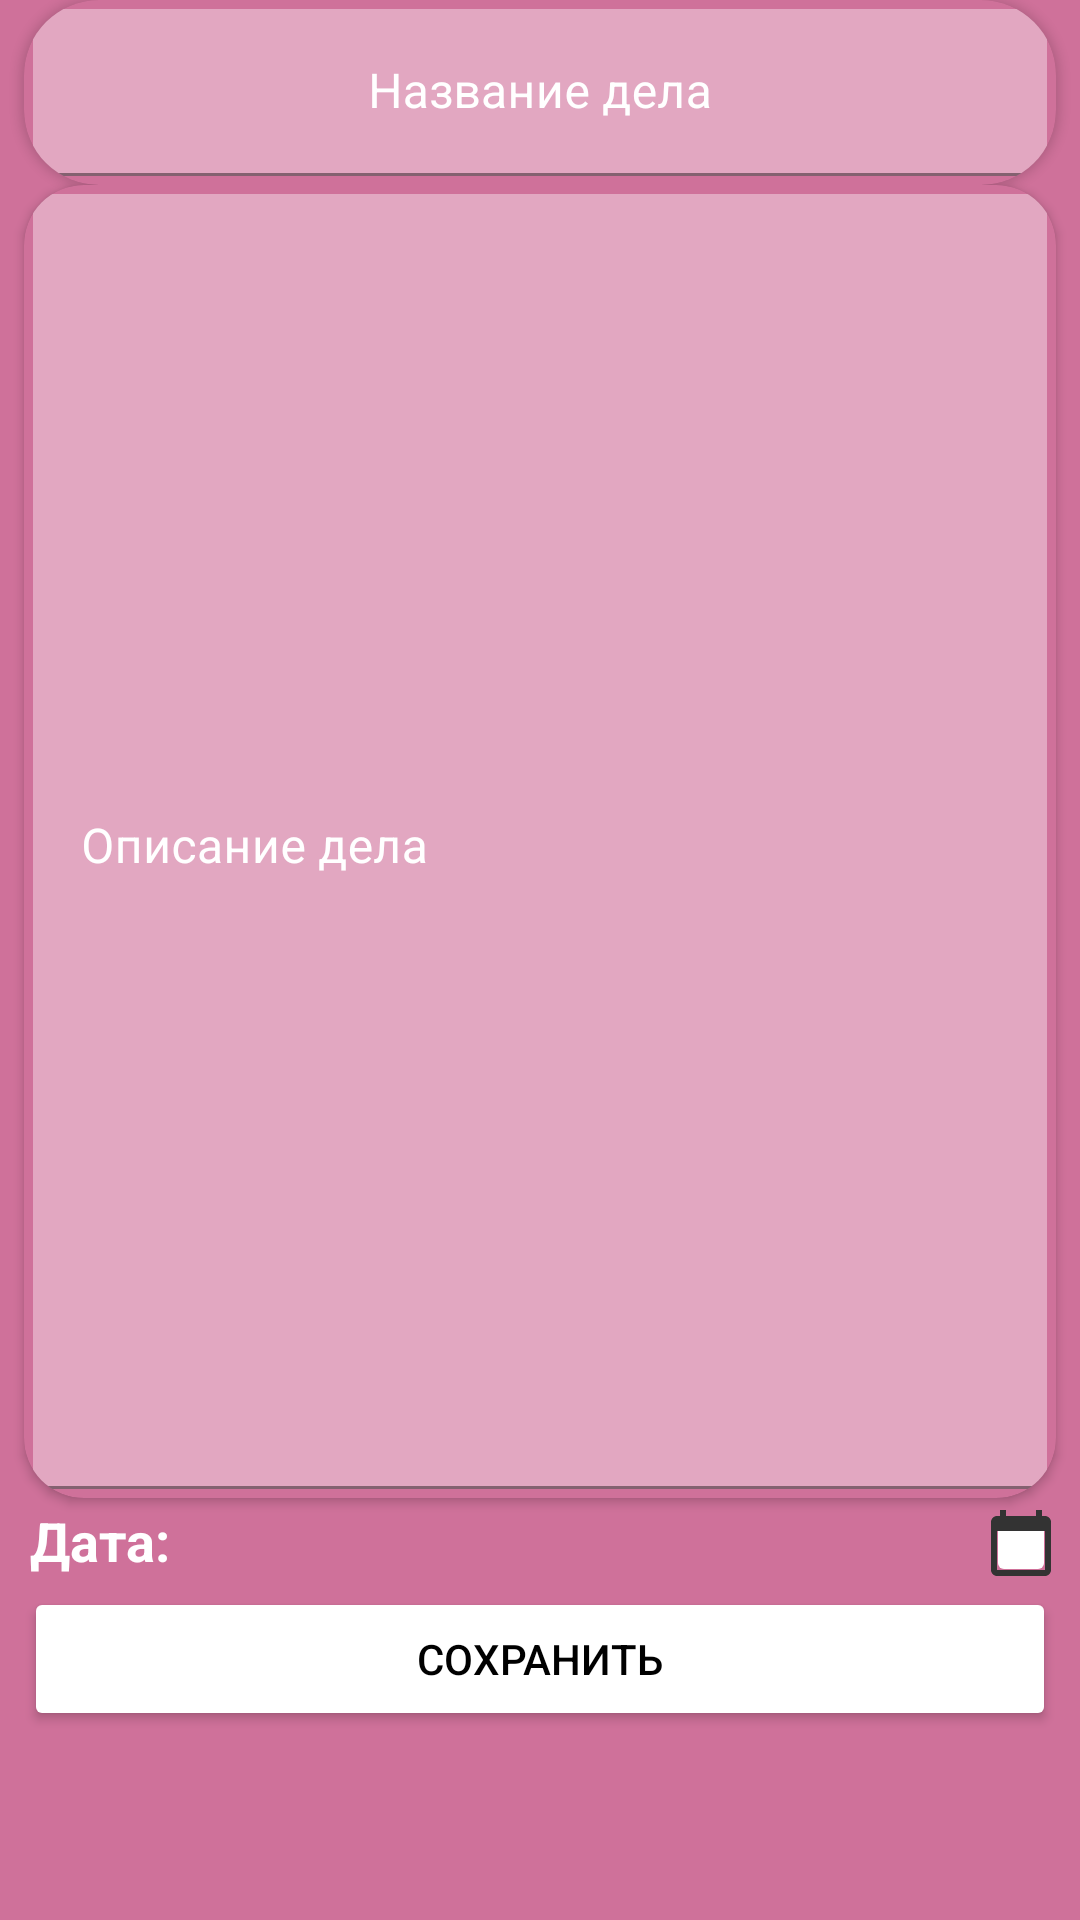

Android layout source for this screen:
<!-- AndroidManifest.xml: application theme Theme.Diary -->
<!-- res/layout/activity_case.xml -->
<?xml version="1.0" encoding="utf-8"?>
<androidx.constraintlayout.widget.ConstraintLayout xmlns:android="http://schemas.android.com/apk/res/android"
    xmlns:app="http://schemas.android.com/apk/res-auto"
    xmlns:tools="http://schemas.android.com/tools"
    android:layout_width="match_parent"
    android:layout_height="match_parent"
    android:background="@color/sophie"
    tools:context=".CaseActivity">

    <androidx.cardview.widget.CardView
        android:id="@+id/cardView"
        android:layout_width="0dp"
        android:layout_height="wrap_content"
        android:layout_marginStart="8dp"
        android:layout_marginEnd="8dp"
        android:background="@color/sophie"
        android:backgroundTint="@color/sophie"
        app:cardCornerRadius="25dp"
        app:layout_constraintEnd_toEndOf="parent"
        app:layout_constraintStart_toStartOf="parent"
        app:layout_constraintTop_toTopOf="parent">

        <com.google.android.material.textfield.TextInputLayout
            android:layout_width="match_parent"
            android:layout_height="wrap_content"
            android:layout_margin="3dp"
            android:textColorHint="@color/white"
            app:boxStrokeColor="@color/white"
            app:helperTextTextColor="@color/white"
            app:hintTextColor="@color/white">

            <com.google.android.material.textfield.TextInputEditText
                android:id="@+id/edName"
                android:layout_width="match_parent"
                android:layout_height="wrap_content"
                android:backgroundTint="@color/material_on_primary_disabled"
                android:gravity="center"
                android:hint="@string/hintCaseName"
                android:textColor="@color/white"
                android:textColorHint="@color/white" />
        </com.google.android.material.textfield.TextInputLayout>
    </androidx.cardview.widget.CardView>

    <androidx.cardview.widget.CardView
        android:id="@+id/cardView2"
        android:layout_width="match_parent"
        android:layout_height="0dp"
        android:layout_marginStart="8dp"
        android:layout_marginEnd="8dp"
        android:backgroundTint="@color/sophie"
        app:cardCornerRadius="20dp"
        app:layout_constraintBottom_toTopOf="@+id/guideline"
        app:layout_constraintEnd_toEndOf="parent"
        app:layout_constraintHorizontal_bias="0.0"
        app:layout_constraintStart_toStartOf="@+id/cardView"
        app:layout_constraintTop_toBottomOf="@+id/cardView">

        <com.google.android.material.textfield.TextInputLayout
            android:layout_width="match_parent"
            android:layout_height="match_parent"
            android:layout_margin="3dp"
            android:backgroundTint="@color/material_on_background_disabled"
            android:gravity="start|top"
            android:textColorHint="@color/white"
            app:boxStrokeColor="@color/white"
            app:hintTextColor="@color/white">

            <com.google.android.material.textfield.TextInputEditText
                android:id="@+id/edDescription"
                android:layout_width="match_parent"
                android:layout_height="match_parent"
                android:backgroundTint="@color/material_on_primary_disabled"
                android:gravity="start|top"
                android:hint="@string/CaseDescription"
                android:inputType="textMultiLine"
                android:textColor="@color/white"
                android:textColorHint="@color/white" />
        </com.google.android.material.textfield.TextInputLayout>
    </androidx.cardview.widget.CardView>

    <androidx.constraintlayout.widget.Guideline
        android:id="@+id/guideline"
        android:layout_width="wrap_content"
        android:layout_height="wrap_content"
        android:layout_marginTop="32dp"
        android:layout_marginEnd="411dp"
        android:orientation="horizontal"
        app:layout_constraintEnd_toEndOf="parent"
        app:layout_constraintGuide_percent="0.78"
        app:layout_constraintTop_toTopOf="parent" />

    <LinearLayout
        android:id="@+id/linearLayout3"
        android:layout_width="0dp"
        android:layout_height="0dp"
        android:layout_marginStart="8dp"
        android:layout_marginEnd="8dp"
        android:orientation="horizontal"
        app:layout_constraintBottom_toTopOf="@+id/btn_save"
        app:layout_constraintEnd_toEndOf="parent"
        app:layout_constraintStart_toStartOf="parent"
        app:layout_constraintTop_toTopOf="@+id/guideline">

        <TextView
            android:id="@+id/tvDate"
            android:layout_width="329dp"
            android:layout_height="match_parent"
            android:layout_margin="2dp"
            android:layout_weight="1"
            android:text="@string/Date"
            android:textColor="@color/white"
            android:textSize="18sp"
            android:textStyle="bold" />

        <ImageButton
            android:id="@+id/btn_calendar"
            android:layout_width="wrap_content"
            android:layout_height="match_parent"
            android:layout_weight="2"
            android:backgroundTint="@color/white"
            android:backgroundTintMode="src_in"
            app:srcCompat="@drawable/ic_calendar" />

    </LinearLayout>

    <Button
        android:id="@+id/btn_save"
        android:layout_width="0dp"
        android:layout_height="wrap_content"
        android:layout_marginStart="8dp"
        android:layout_marginEnd="8dp"
        android:layout_marginBottom="63dp"
        android:backgroundTint="@color/white"
        android:text="@string/Save"
        android:textColor="@color/black"
        app:cornerRadius="25dp"
        app:layout_constraintBottom_toBottomOf="parent"
        app:layout_constraintEnd_toEndOf="parent"
        app:layout_constraintStart_toStartOf="parent" />

</androidx.constraintlayout.widget.ConstraintLayout>
<!-- resources referenced by this layout -->
<resources>
  <color name="black">#FF000000</color>
  <color name="sophie">#CF719A</color>
  <color name="white">#FFFFFFFF</color>
  <!-- drawable ic_calendar (drawable-anydpi) -->
  <vector xmlns:android="http://schemas.android.com/apk/res/android"
      android:width="24dp"
      android:height="24dp"
      android:viewportWidth="24"
      android:viewportHeight="24"
      android:tint="#333333"
      android:alpha="1.0">
    <path
        android:fillColor="@color/black"
        android:pathData="M20,3h-1L19,1h-2v2L7,3L7,1L5,1v2L4,3c-1.1,0 -2,0.9 -2,2v16c0,1.1 0.9,2 2,2h16c1.1,0 2,-0.9 2,-2L22,5c0,-1.1 -0.9,-2 -2,-2zM20,21L4,21L4,8h16v13z"/>
  </vector>
  <string name="CaseDescription">Описание дела</string>
  <string name="Date">Дата:</string>
  <string name="Save">Сохранить</string>
  <string name="hintCaseName">Название дела</string>
  <style name="Theme.Diary" parent="Theme.MaterialComponents.DayNight.DarkActionBar">
          
          <item name="colorPrimary">@color/purple_500</item>
          <item name="colorPrimaryVariant">@color/purple_700</item>
          <item name="colorOnPrimary">@color/white</item>
          
          <item name="colorSecondary">@color/teal_200</item>
          <item name="colorSecondaryVariant">@color/teal_700</item>
          <item name="colorOnSecondary">@color/black</item>
          
          <item name="android:statusBarColor" tools:targetApi="l">?attr/colorPrimaryVariant</item>
          
          <item name="android:windowFullscreen">true</item>
          <item name="windowActionBar">false</item>
          <item name="windowNoTitle">true</item>
      </style>
  <color name="purple_500">#FF6200EE</color>
  <color name="purple_700">#FF3700B3</color>
  <color name="teal_200">#FF03DAC5</color>
  <color name="teal_700">#FF018786</color>
</resources>
